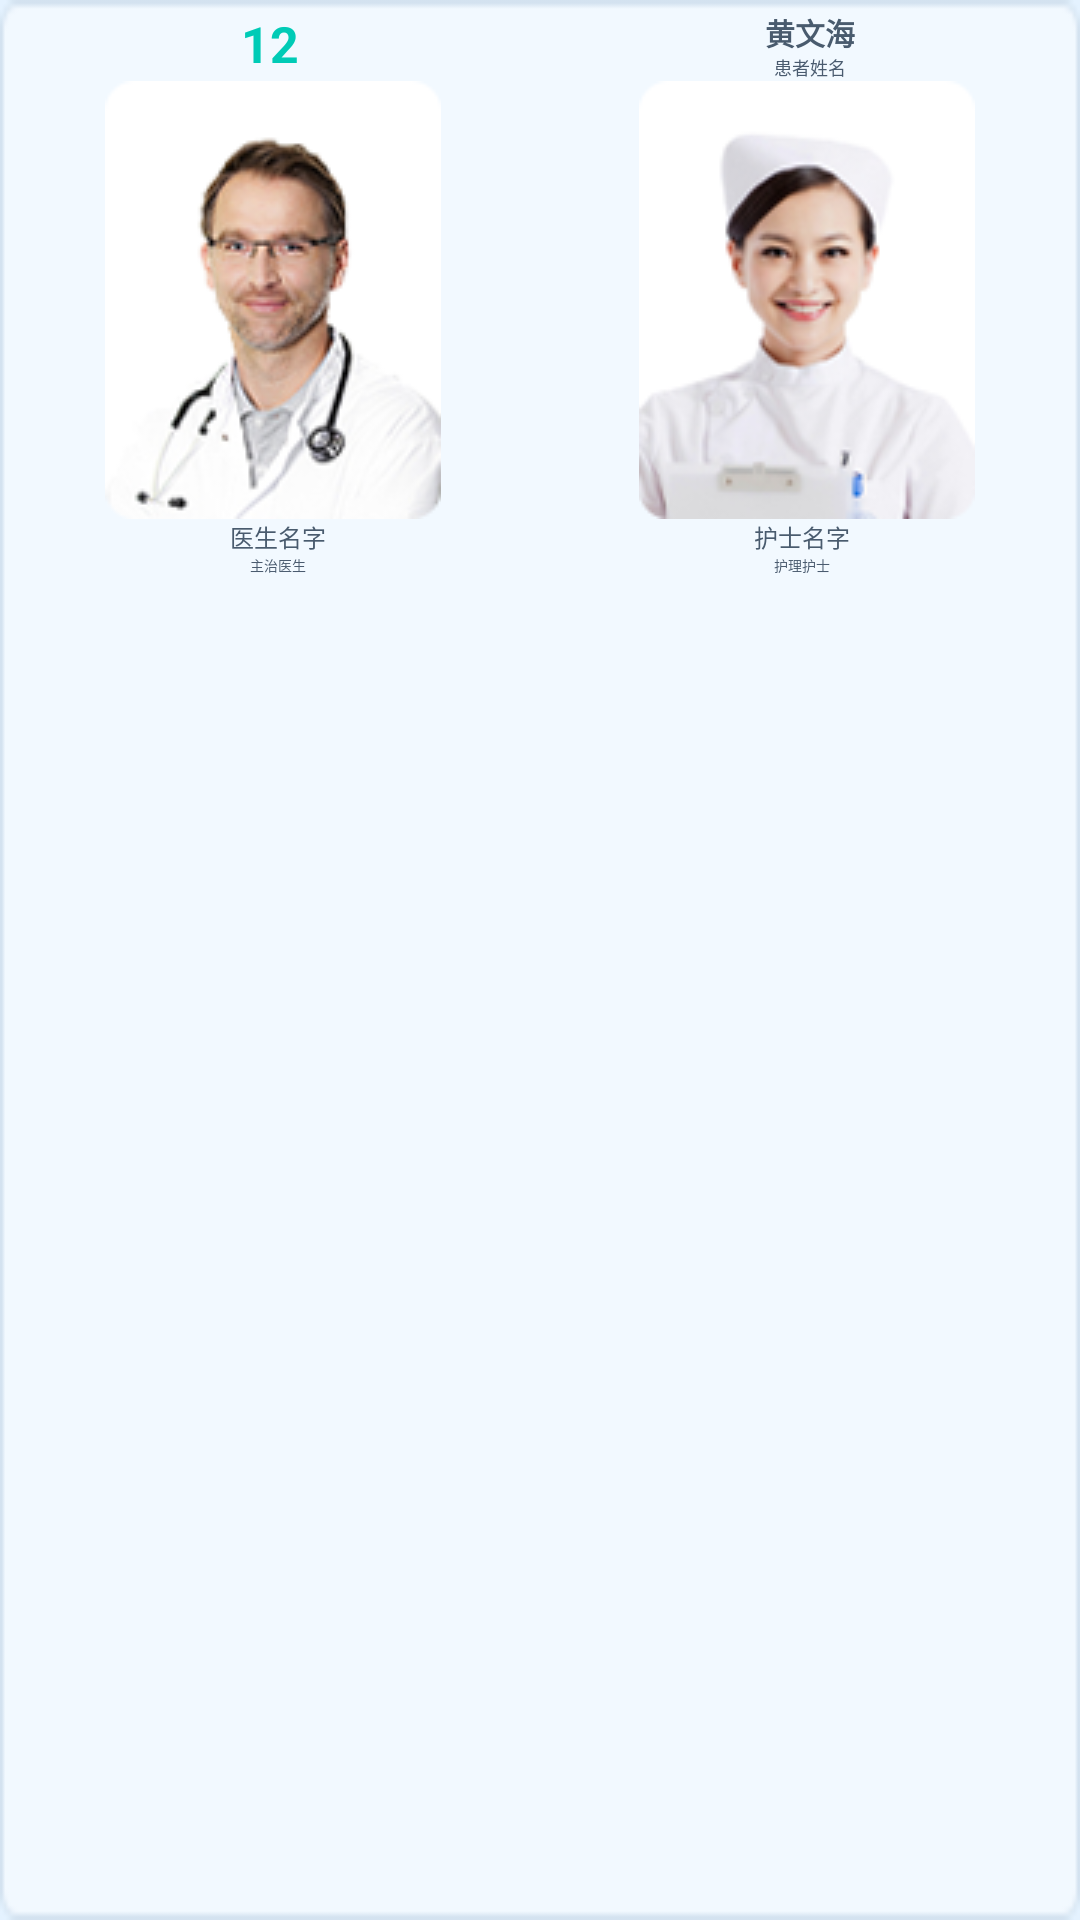

Android layout source for this screen:
<!-- AndroidManifest.xml: application theme AppTheme -->
<!-- res/layout/adapter_list2.xml -->
<?xml version="1.0" encoding="utf-8"?>
<android.support.constraint.ConstraintLayout xmlns:android="http://schemas.android.com/apk/res/android"
    xmlns:app="http://schemas.android.com/apk/res-auto"
    xmlns:tools="http://schemas.android.com/tools"
    android:layout_width="match_parent"
    android:layout_height="wrap_content"
    android:layout_margin="2.5px"
    android:background="@drawable/doc_bg"
    tools:context=".mvp.view.ListActivity">

    <LinearLayout
        android:id="@+id/line1"
        android:layout_width="match_parent"
        android:layout_height="wrap_content"
        android:layout_marginTop="10px"
        android:orientation="vertical"
        app:layout_constraintLeft_toLeftOf="parent"
        app:layout_constraintTop_toTopOf="parent">

        <LinearLayout
            android:layout_width="match_parent"
            android:layout_height="wrap_content"
            android:orientation="horizontal">

            <LinearLayout
                android:layout_width="match_parent"
                android:layout_height="wrap_content"
                android:layout_weight="1"
                android:gravity="center">

                <TextView
                    android:id="@+id/bed_no"
                    android:layout_width="wrap_content"
                    android:layout_height="wrap_content"
                    android:text="12"
                    android:textColor="@color/num"
                    android:textSize="50px"
                    android:textStyle="bold" />
            </LinearLayout>

            <LinearLayout
                android:layout_width="match_parent"
                android:layout_height="wrap_content"
                android:layout_weight="1"
                android:gravity="center"
                android:orientation="vertical">

                <TextView
                    android:id="@+id/user_name"
                    android:layout_width="wrap_content"
                    android:layout_height="wrap_content"
                    android:text="黄文海"
                    android:textColor="@color/title"
                    android:textSize="30px"
                    android:textStyle="bold" />

                <TextView
                    android:layout_width="wrap_content"
                    android:layout_height="wrap_content"
                    android:text="@string/user_name"
                    android:textColor="@color/btn_text"
                    android:textSize="18px" />

            </LinearLayout>


        </LinearLayout>

        <LinearLayout
            android:layout_width="match_parent"
            android:layout_height="wrap_content"
            android:layout_marginLeft="16px"
            android:layout_marginRight="16px"
            android:gravity="center"
            android:orientation="horizontal">

            <LinearLayout
                android:layout_width="match_parent"
                android:layout_height="wrap_content"
                android:layout_weight="1"
                android:gravity="center"
                android:orientation="vertical">

                <ImageView
                    android:id="@+id/doc_icon"
                    android:layout_width="wrap_content"
                    android:layout_height="wrap_content"
                    android:layout_marginRight="5px"
                    android:src="@drawable/doc_1" />

                <TextView
                    android:id="@+id/doc_name"
                    android:layout_width="wrap_content"
                    android:layout_height="wrap_content"
                    android:text="医生名字"
                    android:textColor="@color/title"
                    android:textSize="24px" />

                <TextView
                    android:layout_width="wrap_content"
                    android:layout_height="wrap_content"
                    android:text="主治医生"
                    android:textColor="@color/btn_text"
                    android:textSize="14px" />
            </LinearLayout>

            <LinearLayout
                android:layout_width="match_parent"
                android:layout_height="wrap_content"
                android:layout_weight="1"
                android:gravity="center"
                android:orientation="vertical">

                <ImageView
                    android:id="@+id/nur_icon"
                    android:layout_width="wrap_content"
                    android:layout_height="wrap_content"
                    android:layout_marginLeft="5px"
                    android:src="@drawable/doc_2" />

                <TextView
                    android:id="@+id/nur_name"
                    android:layout_width="wrap_content"
                    android:layout_height="wrap_content"
                    android:text="护士名字"
                    android:textColor="@color/title"
                    android:textSize="24px" />

                <TextView
                    android:layout_width="wrap_content"
                    android:layout_height="wrap_content"
                    android:text="护理护士"
                    android:textColor="@color/btn_text"
                    android:textSize="14px" />
            </LinearLayout>


        </LinearLayout>
    </LinearLayout>

    <LinearLayout
        android:id="@+id/line2"
        android:layout_width="match_parent"
        android:layout_height="wrap_content"
        android:layout_marginTop="10px"
        android:orientation="vertical" android:visibility="gone"
        app:layout_constraintLeft_toLeftOf="parent"
        app:layout_constraintTop_toTopOf="parent">

        <LinearLayout
            android:layout_width="match_parent"
            android:layout_height="wrap_content"
            android:orientation="horizontal">

            <LinearLayout
                android:layout_width="match_parent"
                android:layout_height="wrap_content"
                android:layout_weight="1"
                android:gravity="center">

                <TextView
                    android:layout_width="wrap_content"
                    android:layout_height="wrap_content"
                    android:text="科室\n主任"
                    android:textColor="@color/btn_text"
                    android:textSize="24px" />
            </LinearLayout>

            <LinearLayout
                android:layout_width="match_parent"
                android:layout_height="wrap_content"
                android:layout_weight="1"
                android:gravity="center"
                android:orientation="vertical">

                <TextView
                    android:layout_width="match_parent"
                    android:layout_height="wrap_content"
                    android:gravity="center"
                    android:text="梁海威"
                    android:textColor="@color/title"
                    android:textSize="40px"
                    android:textStyle="bold" />


            </LinearLayout>


        </LinearLayout>

        <LinearLayout
            android:layout_width="match_parent"
            android:layout_height="wrap_content"
            android:layout_marginLeft="24px"
            android:layout_marginRight="24px"
            android:gravity="center"
            android:orientation="horizontal">

            <ImageView
                android:id="@+id/doc_0"
                android:layout_width="wrap_content"
                android:layout_height="wrap_content"
                android:src="@drawable/doc_0" />

        </LinearLayout>
    </LinearLayout>

</android.support.constraint.ConstraintLayout>
<!-- resources referenced by this layout -->
<resources>
  <color name="btn_text">#4a5b6f</color>
  <color name="num">#00cbb6</color>
  <color name="title">#495b6e</color>
  <!-- drawable doc_0: png bitmap (drawable, 64533 bytes) -->
  <!-- drawable doc_1: png bitmap (drawable, 19819 bytes) -->
  <!-- drawable doc_2: png bitmap (drawable, 17799 bytes) -->
  <!-- drawable doc_bg: png bitmap (drawable, 2036 bytes) -->
  <string name="user_name">患者姓名</string>
  <style name="AppTheme" parent="Theme.AppCompat.Light.NoActionBar">
          
          <item name="colorPrimary">@color/colorPrimary</item>
          <item name="colorPrimaryDark">@color/colorPrimaryDark</item>
          <item name="colorAccent">@color/colorAccent</item>
          <item name="android:windowBackground">@drawable/theme_bg</item>
      </style>
  <color name="colorPrimary">#008577</color>
  <color name="colorPrimaryDark">#00574B</color>
  <color name="colorAccent">#D81B60</color>
  <!-- drawable theme_bg: jpg bitmap (drawable, 12011 bytes) -->
</resources>
